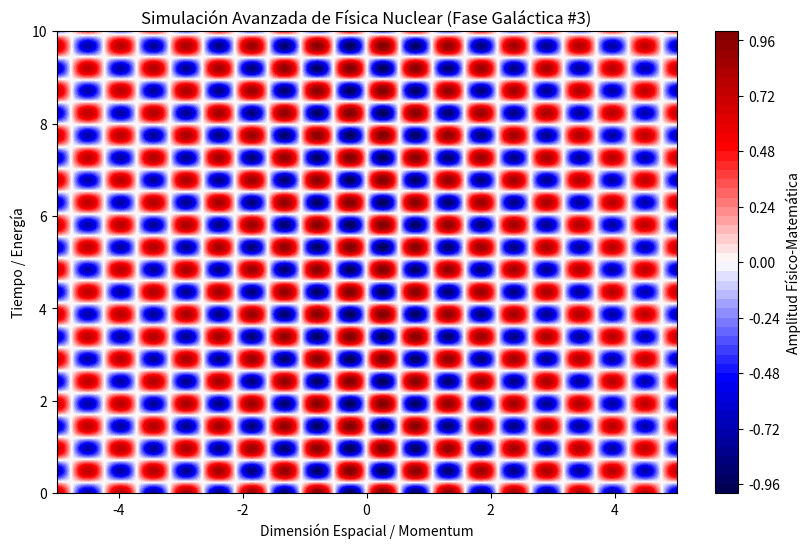

The script that saved this image:
%matplotlib inline
# Simulación Galáctica: Física Nuclear - Variante 3
import numpy as np
import matplotlib.pyplot as plt

# Parámetros Físicos Aleatorios
param_1 = 5.94
param_2 = 6.491
param_3 = 0.066

t = np.linspace(0, 10, 500)
x = np.linspace(-5, 5, 500)
X, T = np.meshgrid(x, t)

# Ecuación Base (Avanzada)
Z = np.sin(X * param_1) * np.cos(T * param_2) * np.exp(-np.abs(X) * param_3)

plt.figure(figsize=(10, 6))
plt.contourf(X, T, Z, 50, cmap='seismic')
plt.colorbar(label='Amplitud Físico-Matemática')
plt.title(r'Simulación Avanzada de Física Nuclear (Fase Galáctica #3)')
plt.xlabel('Dimensión Espacial / Momentum')
plt.ylabel('Tiempo / Energía')
plt.show()
